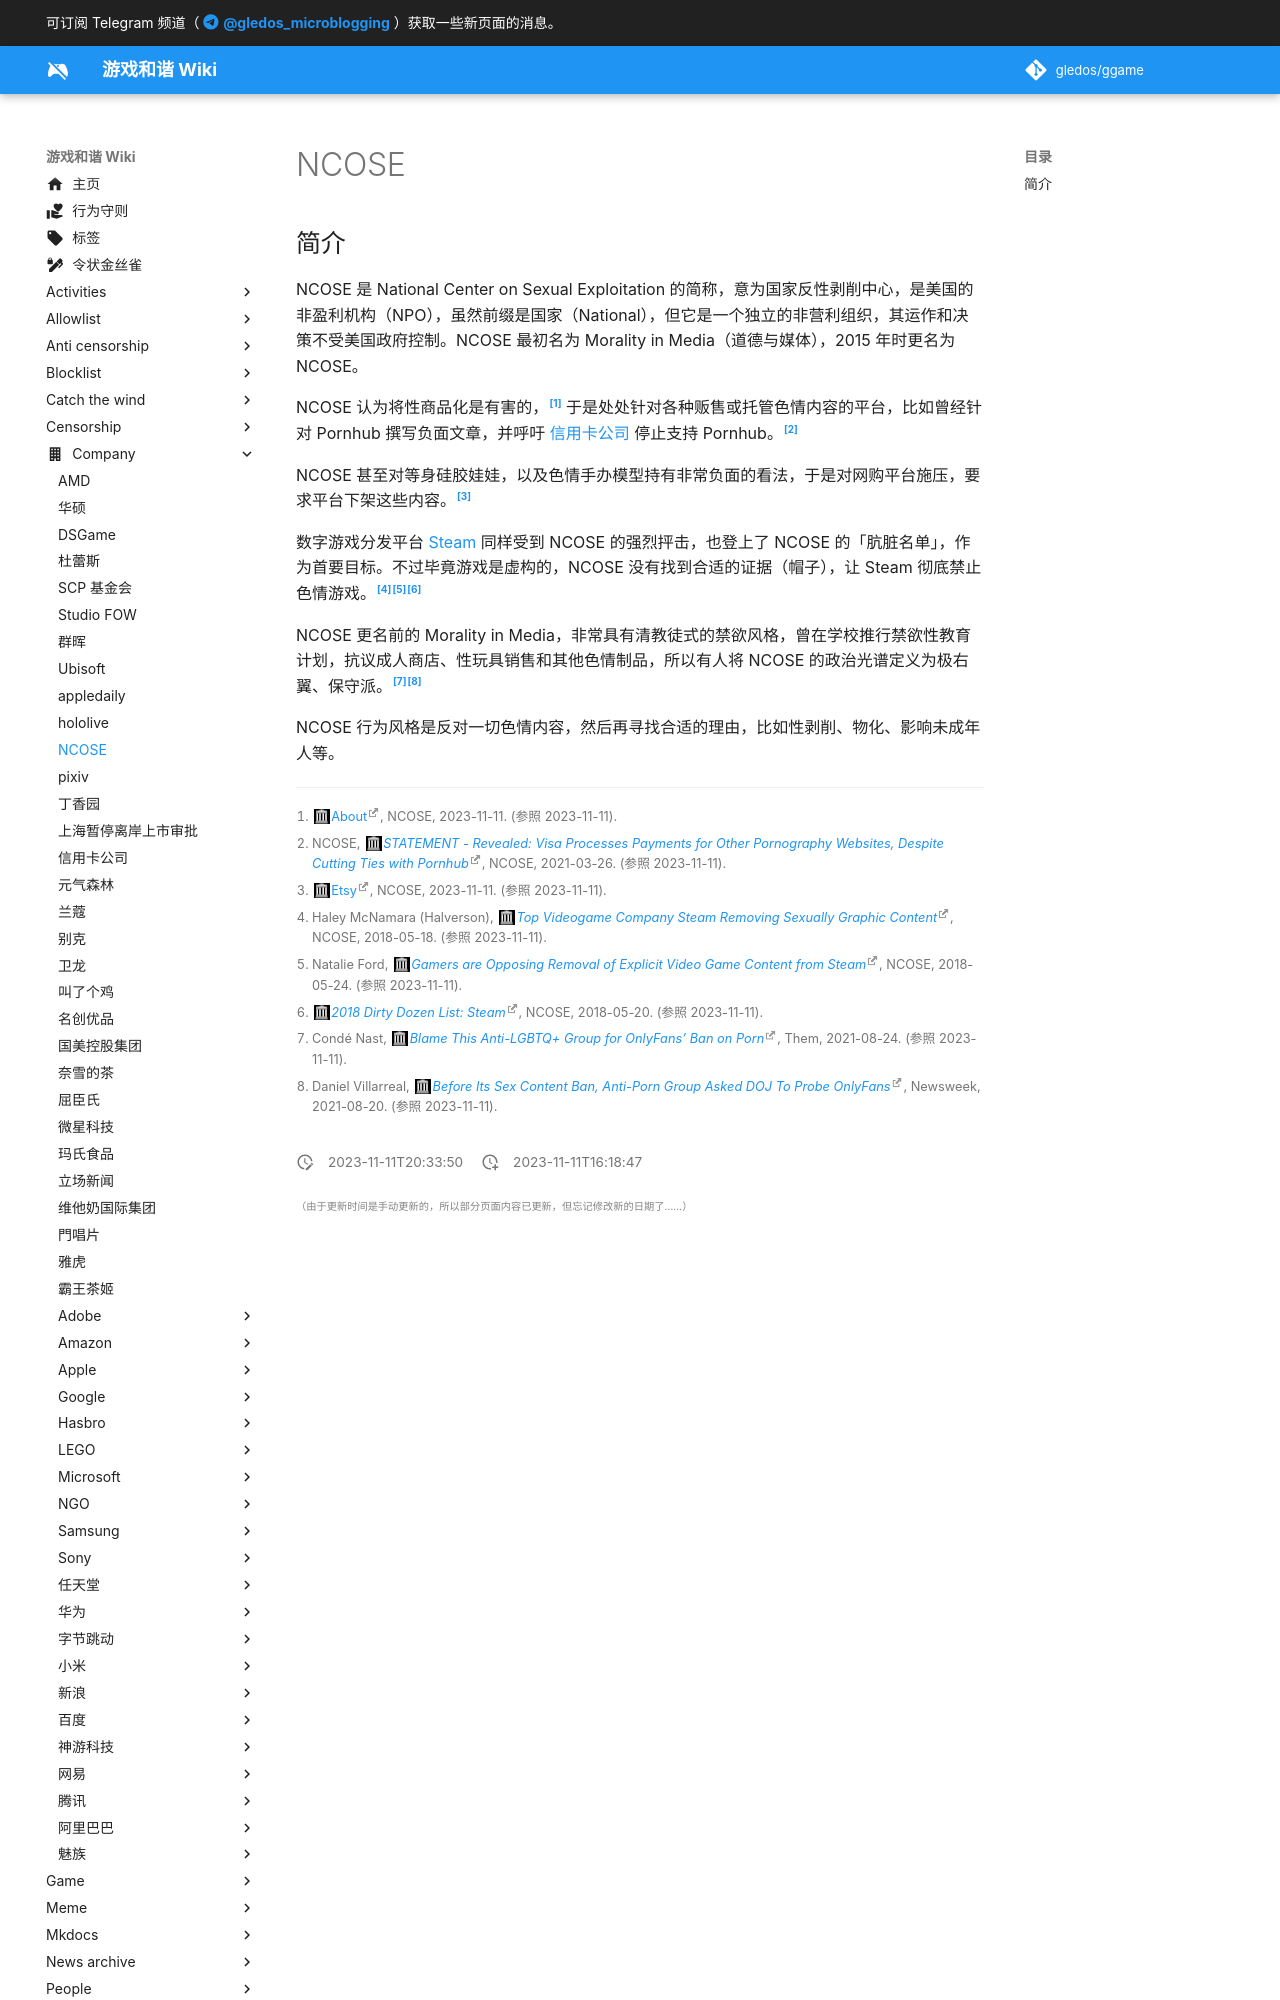

repository: gledos/ggame · page: company/ncose.html · generator: mkdocs

---
title: "NCOSE"
description:
published: true
date: "2023-11-11T20:33:50"
特殊标签标记: #无标签
editor: markdown
dateCreated: "2023-11-11T16:18:47"
---

## 简介

NCOSE 是 National Center on Sexual Exploitation 的简称，意为国家反性剥削中心，是美国的非盈利机构（NPO），虽然前缀是国家（National），但它是一个独立的非营利组织，其运作和决策不受美国政府控制。NCOSE 最初名为 Morality in Media（道德与媒体），2015 年时更名为 NCOSE。

NCOSE 认为将性商品化是有害的，[^about] 于是处处针对各种贩售或托管色情内容的平台，比如曾经针对 Pornhub 撰写负面文章，并呼吁 [信用卡公司](/company/信用卡公司.md) 停止支持 Pornhub。[^srvpp]

[^about]: [About](https://web.archive.org/web/20231101084634/https://endsexualexploitation.org/about/), NCOSE, 2023-11-11. (参照 2023-11-11).

[^srvpp]: NCOSE, _[STATEMENT - Revealed: Visa Processes Payments for Other Pornography Websites, Despite Cutting Ties with Pornhub](https://web.archive.org/web/20220720060728/https://endsexualexploitation.org/web/20220720060728/https://endsexualexploitation.org/articles/statement-revealed-visa-processes-payments-for-other-pornography-websites-despite-cutting-ties-with-pornhub/)_, NCOSE, 2021-03-26. (参照 2023-11-11).

NCOSE 甚至对等身硅胶娃娃，以及色情手办模型持有非常负面的看法，于是对网购平台施压，要求平台下架这些内容。[^etsy]

[^etsy]: [Etsy](https://web.archive.org/web/20230803031357/https://endsexualexploitation.org/etsy/), NCOSE, 2023-11-11. (参照 2023-11-11).

数字游戏分发平台 [Steam](/game/数字分发平台/Steam.md) 同样受到 NCOSE 的强烈抨击，也登上了 NCOSE 的「肮脏名单」，作为首要目标。不过毕竟游戏是虚构的，NCOSE 没有找到合适的证据（帽子），让 Steam 彻底禁止色情游戏。[^tvcsr][^20510][^52256]

[^tvcsr]: Haley McNamara (Halverson), _[Top Videogame Company Steam Removing Sexually Graphic Content](https://web.archive.org/web/20230628231352/https://endsexualexploitation.org/articles/top-videogame-company-steam-removing-sexually-graphic-content/)_, NCOSE, 2018-05-18. (参照 2023-11-11).

[^20510]: Natalie Ford, _[Gamers are Opposing Removal of Explicit Video Game Content from Steam](https://web.archive.org/web/20220706120510/https://endsexualexploitation.org/web/20220706120510/https://endsexualexploitation.org/articles/oppositiontoremovingexplicitvideogamesonsteam/)_, NCOSE, 2018-05-24. (参照 2023-11-11).

[^52256]: _[2018 Dirty Dozen List: Steam](https://web.archive.org/web/20180520052256/https://endsexualexploitation.org/steam/)_, NCOSE, 2018-05-20. (参照 2023-11-11).

NCOSE 更名前的 Morality in Media，非常具有清教徒式的禁欲风格，曾在学校推行禁欲性教育计划，抗议成人商店、性玩具销售和其他色情制品，所以有人将 NCOSE 的政治光谱定义为极右翼、保守派。[^algop][^21315]
